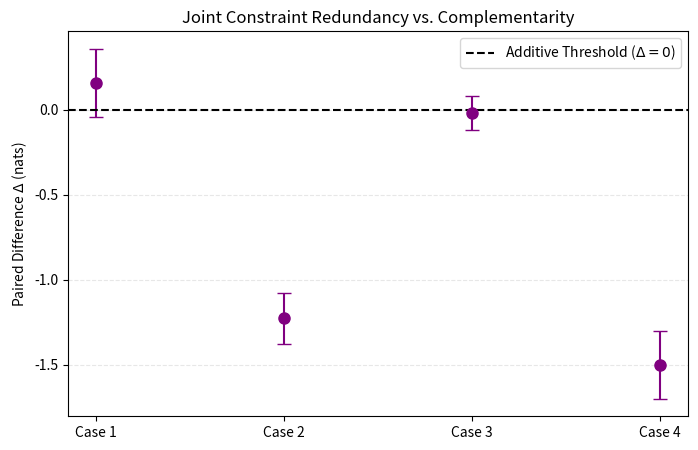

Write the Python code that produced this figure.
import matplotlib.pyplot as plt
import numpy as np

cases = ['Case 1', 'Case 2', 'Case 3', 'Case 4']
# Using the delta values from your Table 5
delta_means = [0.158, -1.226, -0.017, -1.501]
# Approximate std dev from your seed data (replace with actual std of deltas if you have them)
delta_stds = [0.2, 0.15, 0.1, 0.2] 

fig, ax = plt.subplots(figsize=(8, 5))
ax.errorbar(cases, delta_means, yerr=delta_stds, fmt='o', color='purple', capsize=5, markersize=8)
ax.axhline(0, color='black', linestyle='--', label='Additive Threshold ($\Delta = 0$)')

ax.set_ylabel('Paired Difference $\Delta$ (nats)')
ax.set_title('Joint Constraint Redundancy vs. Complementarity')
ax.legend()
plt.grid(axis='y', linestyle='--', alpha=0.3)
plt.savefig('figure2_delta.png', dpi=300, bbox_inches='tight')
plt.show()
